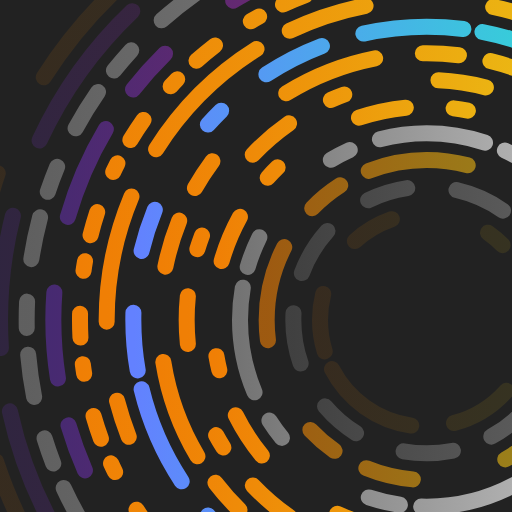
t = 0.00 s
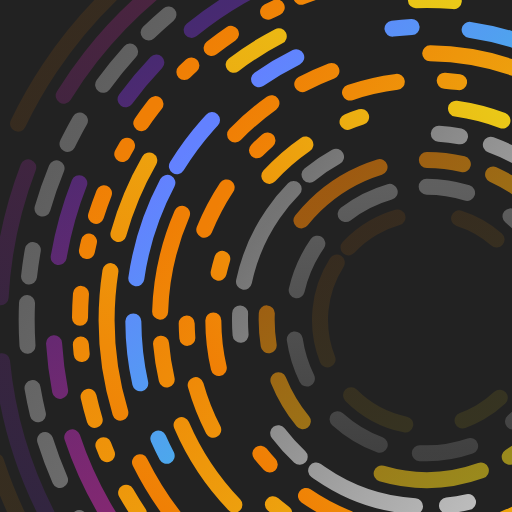
t = 7.50 s
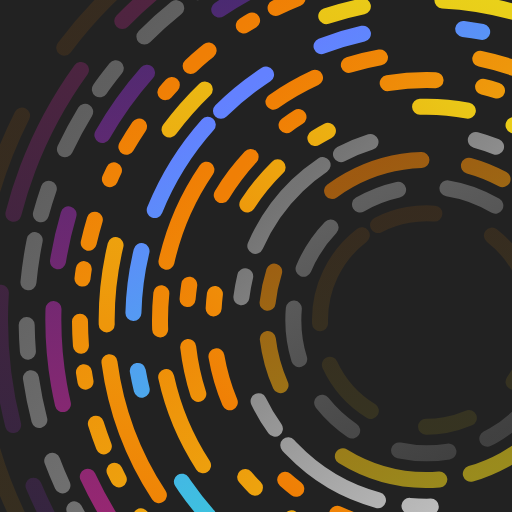
t = 10.00 s

The animated SVG that drew these frames (rendered in a browser with its animation timeline set to each time). Animation: 14 SMIL elements (animateTransform=14), 1 CSS @keyframes rule; frames cover the first 10.00 s, repeats indefinitely.

<?xml version="1.0" encoding="utf-8"?>
<svg version="1.1" xmlns="http://www.w3.org/2000/svg" xmlns:xlink="http://www.w3.org/1999/xlink" viewBox="0 0 960 960"
  style="background: #222">
  <style type="text/css">
    .logo {
      fill: white;
    }

    .c {
      stroke: url(#rg-orange);
      fill: none;
      stroke-width: 30;
      stroke-linecap: round;
      stroke-miterlimit: 10;
    }

    .c-0 {
      stroke-dasharray: 27, 180, 90, 90;
    }

    .c-1 {
      stroke-dasharray: 18, 50, 45, 81;
    }

    .c-2 {
      stroke-dasharray: 90, 162, 144, 180, 90;
    }

    .c-3 {
      stroke-dasharray: 71, 150, 241, 100, 268;
    }

    .c-4 {
      stroke-dasharray: 68, 60, 189, 180, 90;
    }

    .c-5 {
      stroke-dasharray: 77, 93, 96;
    }

    .c-6 {
      stroke-dasharray: 36, 109, 117, 81, 189;
    }

    .c-7 {
      stroke-dasharray: 60, 200, 40;
    }

    .c--long-1 {
      stroke-dasharray: 300, 150, 400, 200;
    }

    .c--long-2 {
      stroke-dasharray: 250, 150, 300, 120;
    }

    .c--long-3 {
      stroke-dasharray: 50, 80, 80, 50;
    }

    .c.c--orange {
      stroke: url(#rg-orange);
    }

    .c.c--blue {
      stroke: url(#rg-blue);
    }

    .c.c--white {
      stroke: url(#rg-white);
    }

    .c.c--purple {
      stroke: url(#rg-purple);
    }

    .c--20 {
      opacity: .1;
    }

    .c--40 {
      opacity: .3;
    }

    .c--60 {
      opacity: .6;
    }

    .c--80 {
      opacity: .8;
    }

    @keyframes spin {
      to {
        transform: rotate(1turn);
      }
    }
  </style>


  <linearGradient id="rg-blue">
    <stop offset="0%" stop-color="#6381FF" />
    <stop offset="100%" stop-color="#20F4C6" />
  </linearGradient>

  <linearGradient id="rg-orange">
    <stop offset="0%" stop-color="#F07F05" />
    <stop offset="100%" stop-color="#E9D11A" />
  </linearGradient>

  <linearGradient id="rg-purple">
    <stop offset="0%" stop-color="#502C85" />
    <stop offset="100%" stop-color="#E22786" />
  </linearGradient>

  <linearGradient id="rg-white">
    <stop offset="0%" stop-color="#888" />
    <stop offset="100%" stop-color="#eee" />
  </linearGradient>

  <g transform="translate(800 600)" class="wrapper">

    <circle id="circ-2" cx="0" cy="0" r="200" class="c c-6 c--20">
      <animateTransform attributeName="transform" type="rotate" from="0 0 0" to="360 0 0" dur="45s"
        repeatCount="indefinite" />
    </circle>

    <circle id="circ-3" cx="0" cy="0" r="250" class="c c-5 c--40 c--white">
      <animateTransform attributeName="transform" type="rotate" from="360 0 0" to="0 0 0" dur="30s"
        repeatCount="indefinite" />
    </circle>
    <circle id="circ-4" cx="0" cy="0" r="300" class="c c-4 c--60">
      <animateTransform attributeName="transform" type="rotate" from="0 0 0" to="360 0 0" dur="59s"
        repeatCount="indefinite" />
    </circle>
    <circle id="circ-5" cx="0" cy="0" r="350" class="c c-7 c--80 c--white">
      <animateTransform attributeName="transform" type="rotate" from="0 0 0" to="360 0 0" dur="78s"
        repeatCount="indefinite" />
    </circle>
    <circle id="circ-6" cx="0" cy="0" r="400" class="c c-0">
      <animateTransform attributeName="transform" type="rotate" from="360 0 0" to="0 0 0" dur="93s"
        repeatCount="indefinite" />
    </circle>
    <circle id="circ-7" cx="0" cy="0" r="450" class="c c-0">
      <animateTransform attributeName="transform" type="rotate" from="0 0 0" to="360 0 0" dur="97s"
        repeatCount="indefinite" />
    </circle>
    <circle id="circ-0" cx="0" cy="0" r="500" class="c c-4">
      <animateTransform attributeName="transform" type="rotate" from="0 0 0" to="360 0 0" dur="83s"
        repeatCount="indefinite" />
    </circle>
    <circle id="circ-1" cx="0" cy="0" r="550" class="c c-6 c--blue">
      <animateTransform attributeName="transform" type="rotate" from="0 0 0" to="360 0 0" dur="65s"
        repeatCount="indefinite" />
    </circle>
    <circle id="circ-2" cx="0" cy="0" r="600" class="c c-3">
      <animateTransform attributeName="transform" type="rotate" from="360 0 0" to="0 0 0" dur="55s"
        repeatCount="indefinite" />
    </circle>
    <circle id="circ-3" cx="0" cy="0" r="650" class="c c-1">
      <animateTransform attributeName="transform" type="rotate" from="0 0 0" to="360 0 0" dur="72s"
        repeatCount="indefinite" />
    </circle>
    <circle id="circ-4" cx="0" cy="0" r="700" class="c c-2 c--80 c--purple">
      <animateTransform attributeName="transform" type="rotate" from="0 0 0" to="360 0 0" dur="45s"
        repeatCount="indefinite" />
    </circle>
    <circle id="circ-5" cx="0" cy="0" r="750" class="c c-6 c--60 c--long-3 c--white">
      <animateTransform attributeName="transform" type="rotate" from="0 0 0" to="360 0 0" dur="99s"
        repeatCount="indefinite" />
    </circle>
    <circle id="circ-6" cx="0" cy="0" r="800" class="c c-7 c--40 c--long-2 c--purple">
      <animateTransform attributeName="transform" type="rotate" from="360 0 0" to="0 0 0" dur="52s"
        repeatCount="indefinite" />
    </circle>
    <circle id="circ-7" cx="0" cy="0" r="850" class="c c-0 c--20 c--long-1">
      <animateTransform attributeName="transform" type="rotate" from="0 0 0" to="360 0 0" dur="80s"
        repeatCount="indefinite" />
    </circle>


  </g>



</svg>